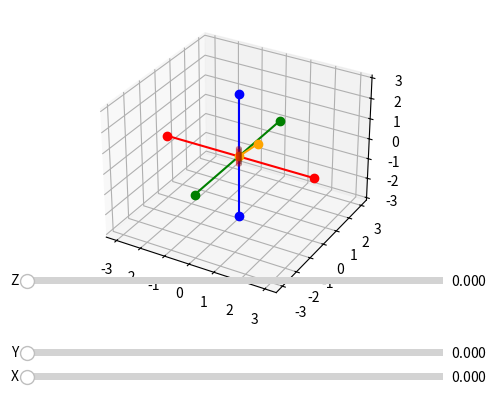

This chart was generated by the following Python code:
import numpy as np
from scipy.spatial.transform import Rotation as R
import matplotlib.pyplot as plt
from matplotlib.widgets import Slider, Button, RadioButtons


def meshgrid_to_matrix(meshgrid):
    X, Y, Z = meshgrid
    return np.matrix([X.flatten(), Y.flatten(), Z.flatten()]).T


def matrix_to_meshgrid(matrix):
    num_points = int(np.sqrt(matrix.shape[0]))
    X = matrix[:, 0].reshape((num_points, num_points))
    Y = matrix[:, 1].reshape((num_points, num_points))
    Z = matrix[:, 2].reshape((num_points, num_points))
    return [X, Y, Z]


def create_cylinder(radius, height, resolution=10):
    phi = np.linspace(0, 2 * np.pi, resolution)
    z = np.linspace(-height/2, height/2, resolution)

    Phi, Z = np.meshgrid(phi, z)

    X = radius * np.cos(Phi)
    Y = radius * np.sin(Phi)

    return [X, Y, Z]


def plot_or_update_line(ax, xs, ys, zs, c=None, marker=None, line=None):
    if line:
        line.set_data(xs, ys)
        line.set_3d_properties(zs)
        return line
    else:
        l, = ax.plot(xs, ys, zs, c=c, marker=marker)
        return l


def plot_or_update_plane(ax, xs, ys, zs, c=None, line=None, alpha=None):
    if False and line:
        line.set_data(xs, ys)
        line.set_3d_properties(zs)
        return line
    else:
        l = ax.plot_surface(xs, ys, zs, color=c, alpha=alpha)
        return l


def draw_line(ax, start, end, c="r", marker="", line=None):
    xs, ys, zs = np.array([start, end]).T
    return plot_or_update_line(ax, xs, ys, zs, c=c, marker=marker, line=line)


def plot_axis(ax, lengths=[1, 1, 1]):
    x_length, y_length, z_length = lengths

    draw_line(ax, [-x_length, 0, 0], [x_length, 0, 0], c="r", marker="o"),
    draw_line(ax, [0, -y_length, 0], [0, y_length, 0], c="g", marker="o"),
    draw_line(ax, [0, 0, -z_length], [0, 0, z_length], c="b", marker="o"),


def rotate(matrix, rotation):
    r = R.from_euler('xyz', rotation)
    return matrix @ r.as_matrix()


def vec_length(vec):
    return np.sqrt(np.sum(np.square(vec)))


def draw_vector_cylinder(ax, vec, radius=0.1, line=None, r=[]):
    length = vec_length(vec)
    cylinder = meshgrid_to_matrix(create_cylinder(radius, length, 20))

    # Rotate cylinder to match vector
    x, y, z = r
    rotated = rotate(cylinder, [x, y, z])

    relocated = rotated  # + vec

    return plot_or_update_plane(ax, *matrix_to_meshgrid(relocated), c="r", alpha=0.5, line=line)


fig = plt.figure()
ax = fig.add_subplot(111, projection='3d')
plt.subplots_adjust(left=0.25, bottom=0.25)

rx = Slider(plt.axes([0.25, 0.1, 0.65, 0.03]), 'X', 0, np.pi, valinit=0)
ry = Slider(plt.axes([0.25, 0.15, 0.65, 0.03]), 'Y', 0, np.pi, valinit=0)
rz = Slider(plt.axes([0.25, 0.30, 0.65, 0.03]), 'Z', 0, np.pi, valinit=0)

la = None
lb = None

def draw():
    global la, lb

    vec = np.array([1, 1, 1])/2

    plot_axis(ax, [3, 3, 3])
    la = draw_line(ax, [rx.val, ry.val, rz.val], vec, c="orange", marker="o")
    lb = draw_vector_cylinder(ax, vec, r=[rx.val, ry.val, rz.val])

def update(val):
    ax.cla()
    draw()
    fig.canvas.draw_idle()

rx.on_changed(update)
ry.on_changed(update)
rz.on_changed(update)

draw()
plt.show()
